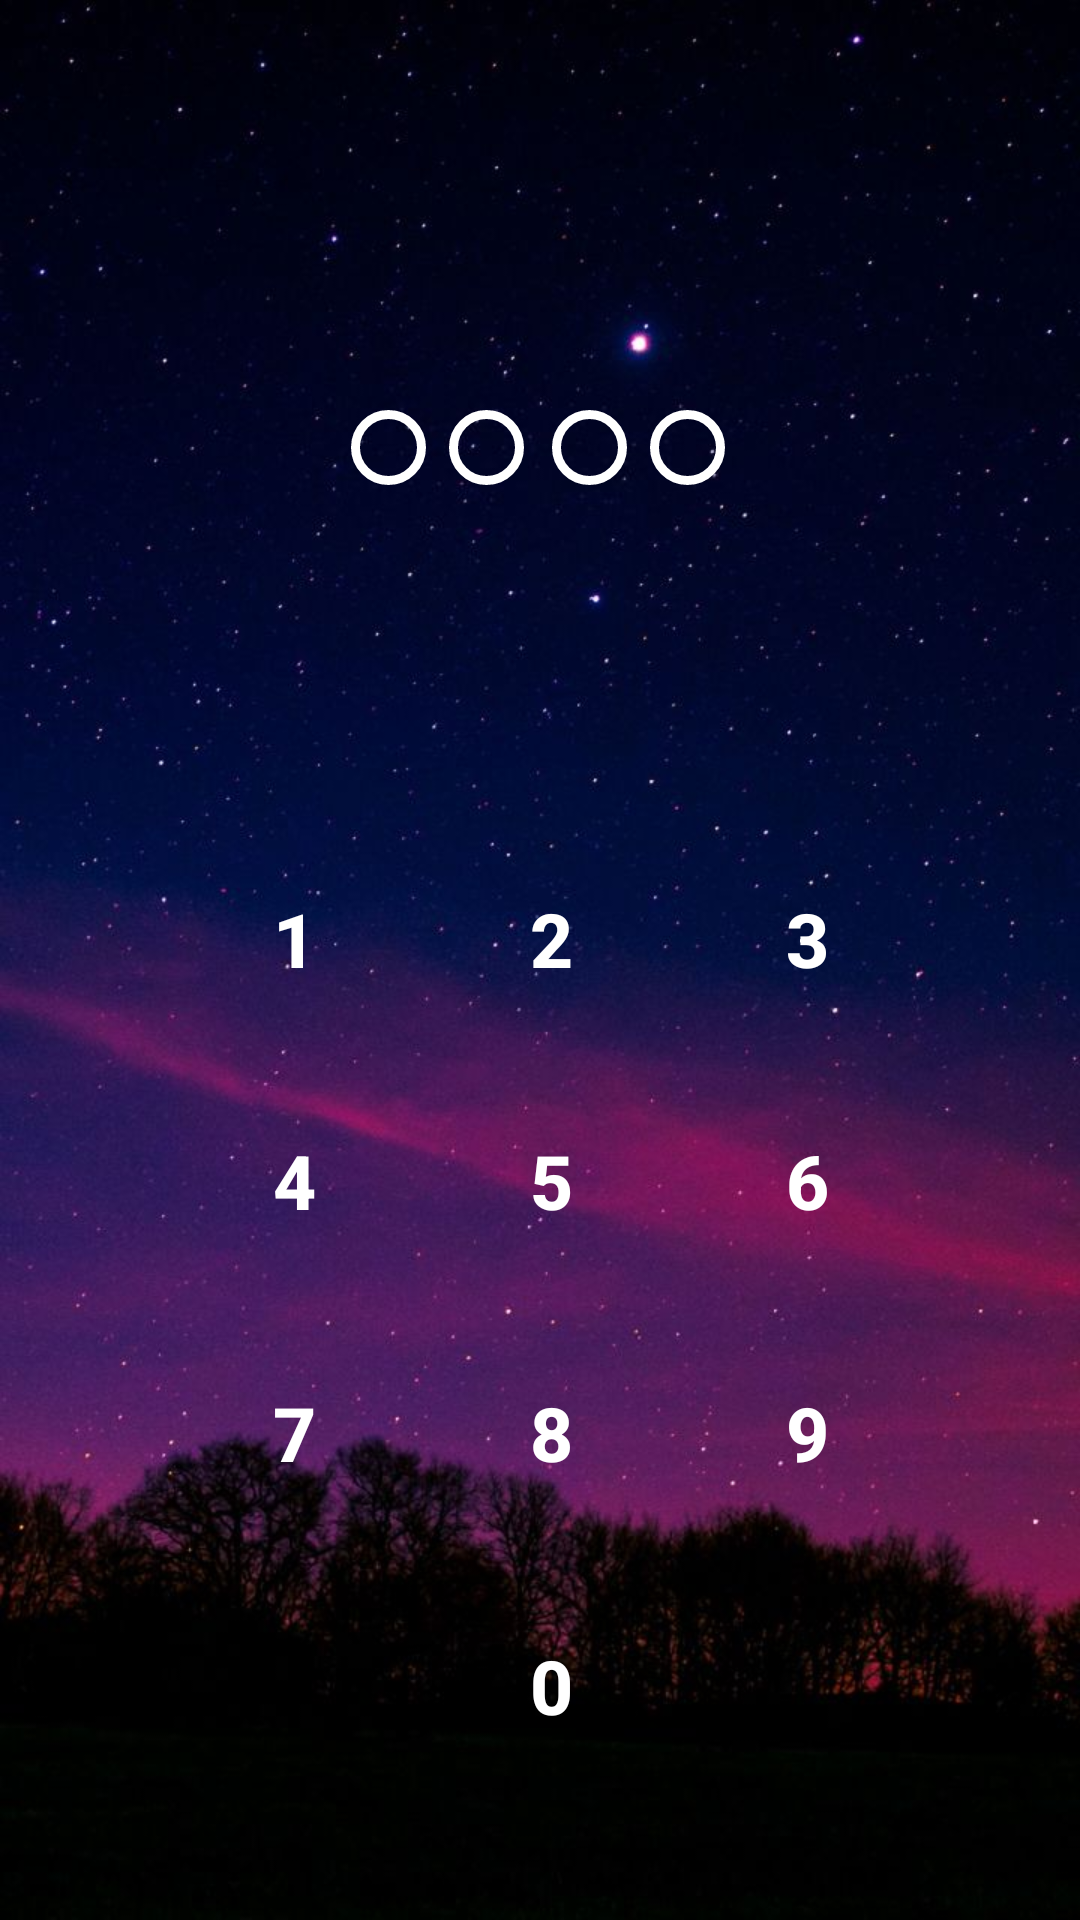

Reconstruct the res/layout file that produces this screen, plus the resources it refers to.
<!-- AndroidManifest.xml: application theme Theme.AppLocker -->
<!-- res/layout/pin_lock_screen.xml -->
<?xml version="1.0" encoding="utf-8"?>
<androidx.constraintlayout.widget.ConstraintLayout xmlns:android="http://schemas.android.com/apk/res/android"
    xmlns:app="http://schemas.android.com/apk/res-auto"
    android:layout_width="match_parent"
    android:layout_height="match_parent"
    android:background="@drawable/lockscreen_wallpaper"
    android:orientation="vertical">

    <TextView
        android:id="@+id/password_change_text"
        android:layout_width="match_parent"
        android:layout_height="wrap_content"
        android:gravity="center"
        android:textColor="@color/white"
        android:textSize="25sp"
        android:textStyle="bold"
        app:layout_constraintBottom_toBottomOf="parent"
        app:layout_constraintEnd_toEndOf="parent"
        app:layout_constraintHorizontal_bias="0.498"
        app:layout_constraintStart_toStartOf="parent"
        app:layout_constraintTop_toTopOf="parent"
        app:layout_constraintVertical_bias="0.044" />


    <ImageView
        android:id="@+id/app_icon_locked"
        android:layout_width="75dp"
        android:layout_height="75dp"
        app:layout_constraintBottom_toBottomOf="parent"
        app:layout_constraintEnd_toEndOf="parent"
        app:layout_constraintHorizontal_bias="0.498"
        app:layout_constraintStart_toStartOf="parent"
        app:layout_constraintTop_toTopOf="parent"
        app:layout_constraintVertical_bias="0.044" />


    <ImageView
        android:id="@+id/locked_icon_1"
        android:layout_width="25dp"
        android:layout_height="25dp"
        android:gravity="center"
        android:src="@drawable/circle_not_filled"
        app:layout_constraintBottom_toBottomOf="parent"
        app:layout_constraintEnd_toEndOf="parent"
        app:layout_constraintHorizontal_bias="0.349"
        app:layout_constraintStart_toStartOf="parent"
        app:layout_constraintTop_toTopOf="parent"
        app:layout_constraintVertical_bias="0.222" />

    <ImageView
        android:id="@+id/locked_icon_2"
        android:layout_width="25dp"
        android:layout_height="25dp"
        android:gravity="center"
        android:src="@drawable/circle_not_filled"
        app:layout_constraintBottom_toBottomOf="parent"
        app:layout_constraintEnd_toEndOf="parent"
        app:layout_constraintHorizontal_bias="0.447"
        app:layout_constraintStart_toStartOf="parent"
        app:layout_constraintTop_toTopOf="parent"
        app:layout_constraintVertical_bias="0.222" />

    <ImageView
        android:id="@+id/locked_icon_3"
        android:layout_width="25dp"
        android:layout_height="25dp"
        android:gravity="center"
        android:src="@drawable/circle_not_filled"
        app:layout_constraintBottom_toBottomOf="parent"
        app:layout_constraintEnd_toEndOf="parent"
        app:layout_constraintHorizontal_bias="0.549"
        app:layout_constraintStart_toStartOf="parent"
        app:layout_constraintTop_toTopOf="parent"
        app:layout_constraintVertical_bias="0.222" />

    <ImageView
        android:id="@+id/locked_icon_4"
        android:layout_width="25dp"
        android:layout_height="25dp"
        android:gravity="center"
        android:src="@drawable/circle_not_filled"
        app:layout_constraintBottom_toBottomOf="parent"
        app:layout_constraintEnd_toEndOf="parent"
        app:layout_constraintHorizontal_bias="0.647"
        app:layout_constraintStart_toStartOf="parent"
        app:layout_constraintTop_toTopOf="parent"
        app:layout_constraintVertical_bias="0.222" />

    <Button
        android:id="@+id/button1"
        android:layout_width="50dp"
        android:layout_height="50dp"
        android:background="@drawable/circle_button"
        android:text="1"
        android:textColor="#FFFFFF"
        android:textSize="25dp"
        android:textStyle="bold"
        app:layout_constraintBottom_toBottomOf="parent"
        app:layout_constraintEnd_toEndOf="parent"
        app:layout_constraintHorizontal_bias="0.235"
        app:layout_constraintStart_toStartOf="parent"
        app:layout_constraintTop_toTopOf="parent"
        app:layout_constraintVertical_bias="0.488" />

    <Button
        android:id="@+id/button2"
        android:layout_width="50dp"
        android:layout_height="50dp"
        android:background="@drawable/circle_button"
        android:text="2"
        android:textColor="#FFFFFF"
        android:textSize="25sp"
        android:textStyle="bold"
        app:layout_constraintBottom_toBottomOf="parent"
        app:layout_constraintEnd_toEndOf="parent"
        app:layout_constraintHorizontal_bias="0.512"
        app:layout_constraintStart_toStartOf="parent"
        app:layout_constraintTop_toTopOf="parent"
        app:layout_constraintVertical_bias="0.488" />

    <Button
        android:id="@+id/button3"
        android:layout_width="50dp"
        android:layout_height="50dp"
        android:background="@drawable/circle_button"
        android:text="3"
        android:textColor="#FFFFFF"
        android:textSize="25sp"
        android:textStyle="bold"
        app:layout_constraintBottom_toBottomOf="parent"
        app:layout_constraintEnd_toEndOf="parent"
        app:layout_constraintHorizontal_bias="0.787"
        app:layout_constraintStart_toStartOf="parent"
        app:layout_constraintTop_toTopOf="parent"
        app:layout_constraintVertical_bias="0.488" />

    <Button
        android:id="@+id/button4"
        android:layout_width="50dp"
        android:layout_height="50dp"
        android:layout_marginStart="48dp"
        android:background="@drawable/circle_button"
        android:text="4"
        android:textColor="#FFFFFF"
        android:textSize="25sp"
        android:textStyle="bold"
        app:layout_constraintBottom_toBottomOf="parent"
        app:layout_constraintEnd_toEndOf="parent"
        app:layout_constraintHorizontal_bias="0.095"
        app:layout_constraintStart_toStartOf="parent"
        app:layout_constraintTop_toTopOf="parent"
        app:layout_constraintVertical_bias="0.625" />

    <Button
        android:id="@+id/button5"
        android:layout_width="50dp"
        android:layout_height="50dp"
        android:background="@drawable/circle_button"
        android:text="5"
        android:textColor="#FFFFFF"
        android:textSize="25sp"
        android:textStyle="bold"
        app:layout_constraintBottom_toBottomOf="parent"
        app:layout_constraintEnd_toEndOf="parent"
        app:layout_constraintHorizontal_bias="0.512"
        app:layout_constraintStart_toStartOf="parent"
        app:layout_constraintTop_toTopOf="parent"
        app:layout_constraintVertical_bias="0.625" />

    <Button
        android:id="@+id/button6"
        android:layout_width="50dp"
        android:layout_height="50dp"
        android:background="@drawable/circle_button"
        android:text="6"
        android:textColor="#FFFFFF"
        android:textSize="25sp"
        android:textStyle="bold"
        app:layout_constraintBottom_toBottomOf="parent"
        app:layout_constraintEnd_toEndOf="parent"
        app:layout_constraintHorizontal_bias="0.787"
        app:layout_constraintStart_toStartOf="parent"
        app:layout_constraintTop_toTopOf="parent"
        app:layout_constraintVertical_bias="0.625" />

    <Button
        android:id="@+id/button7"
        android:layout_width="50dp"
        android:layout_height="50dp"
        android:background="@drawable/circle_button"
        android:text="7"
        android:textColor="#FFFFFF"
        android:textSize="25sp"
        android:textStyle="bold"
        app:layout_constraintBottom_toBottomOf="parent"
        app:layout_constraintEnd_toEndOf="parent"
        app:layout_constraintHorizontal_bias="0.235"
        app:layout_constraintStart_toStartOf="parent"
        app:layout_constraintTop_toTopOf="parent"
        app:layout_constraintVertical_bias="0.767" />

    <Button
        android:id="@+id/button8"
        android:layout_width="50dp"
        android:layout_height="50dp"
        android:background="@drawable/circle_button"
        android:text="8"
        android:textColor="#FFFFFF"
        android:textSize="25sp"
        android:textStyle="bold"
        app:layout_constraintBottom_toBottomOf="parent"
        app:layout_constraintEnd_toEndOf="parent"
        app:layout_constraintHorizontal_bias="0.512"
        app:layout_constraintStart_toStartOf="parent"
        app:layout_constraintTop_toTopOf="parent"
        app:layout_constraintVertical_bias="0.767" />

    <Button
        android:id="@+id/button9"
        android:layout_width="50dp"
        android:layout_height="50dp"
        android:background="@drawable/circle_button"
        android:text="9"
        android:textColor="#FFFFFF"
        android:textSize="25sp"
        android:textStyle="bold"
        app:layout_constraintBottom_toBottomOf="parent"
        app:layout_constraintEnd_toEndOf="parent"
        app:layout_constraintHorizontal_bias="0.787"
        app:layout_constraintStart_toStartOf="parent"
        app:layout_constraintTop_toTopOf="parent"
        app:layout_constraintVertical_bias="0.767" />

    <Button
        android:id="@+id/button0"
        android:layout_width="50dp"
        android:layout_height="50dp"
        android:background="@drawable/circle_button"
        android:text="0"
        android:textColor="#FFFFFF"
        android:textSize="25sp"
        android:textStyle="bold"
        app:layout_constraintBottom_toBottomOf="parent"
        app:layout_constraintEnd_toEndOf="parent"
        app:layout_constraintHorizontal_bias="0.512"
        app:layout_constraintStart_toStartOf="parent"
        app:layout_constraintTop_toTopOf="parent"
        app:layout_constraintVertical_bias="0.91" />


</androidx.constraintlayout.widget.ConstraintLayout>
<!-- resources referenced by this layout -->
<resources>
  <!-- drawable circle_button (drawable) -->
  <ripple xmlns:android="http://schemas.android.com/apk/res/android"
      android:color="@color/white"
      android:shape="oval">
      <stroke
          android:width="2dp"
          android:color="#FFFFFF" />
      <gradient
          android:angle="90"
          android:centerColor="#880d0d0f"
          android:endColor="#885d5d5e"
          android:startColor="#880f0f10" />
  </ripple>
  <!-- drawable circle_not_filled (drawable) -->
  <shape xmlns:android="http://schemas.android.com/apk/res/android"
      android:shape="oval">
      <stroke
          android:width="3dp"
          android:color="#FFFFFF" />
  </shape>
  <!-- drawable lockscreen_wallpaper: jpg bitmap (drawable, 66475 bytes) -->
  <style name="Theme.AppLocker" parent="Theme.MaterialComponents.Light.DarkActionBar">
          
          <item name="colorPrimary">@color/purple_500</item>
          <item name="colorPrimaryVariant">@color/purple_700</item>
          <item name="colorOnPrimary">@color/white</item>
          
          <item name="colorSecondary">@color/teal_200</item>
          <item name="colorSecondaryVariant">@color/teal_700</item>
          <item name="colorOnSecondary">@color/black</item>
          
          <item name="android:statusBarColor" tools:targetApi="l">?attr/colorPrimaryVariant</item>
          
      </style>
  <!-- not gathered from this repository: default colours our renderer supplied (Android Studio template values) -->
  <color name="purple_500">#FF6200EE</color>
  <color name="purple_700">#FF3700B3</color>
  <color name="teal_200">#FF03DAC5</color>
  <color name="teal_700">#FF018786</color>
  <color name="black">#FF000000</color>
  <color name="white">#FFFFFFFF</color>
</resources>
